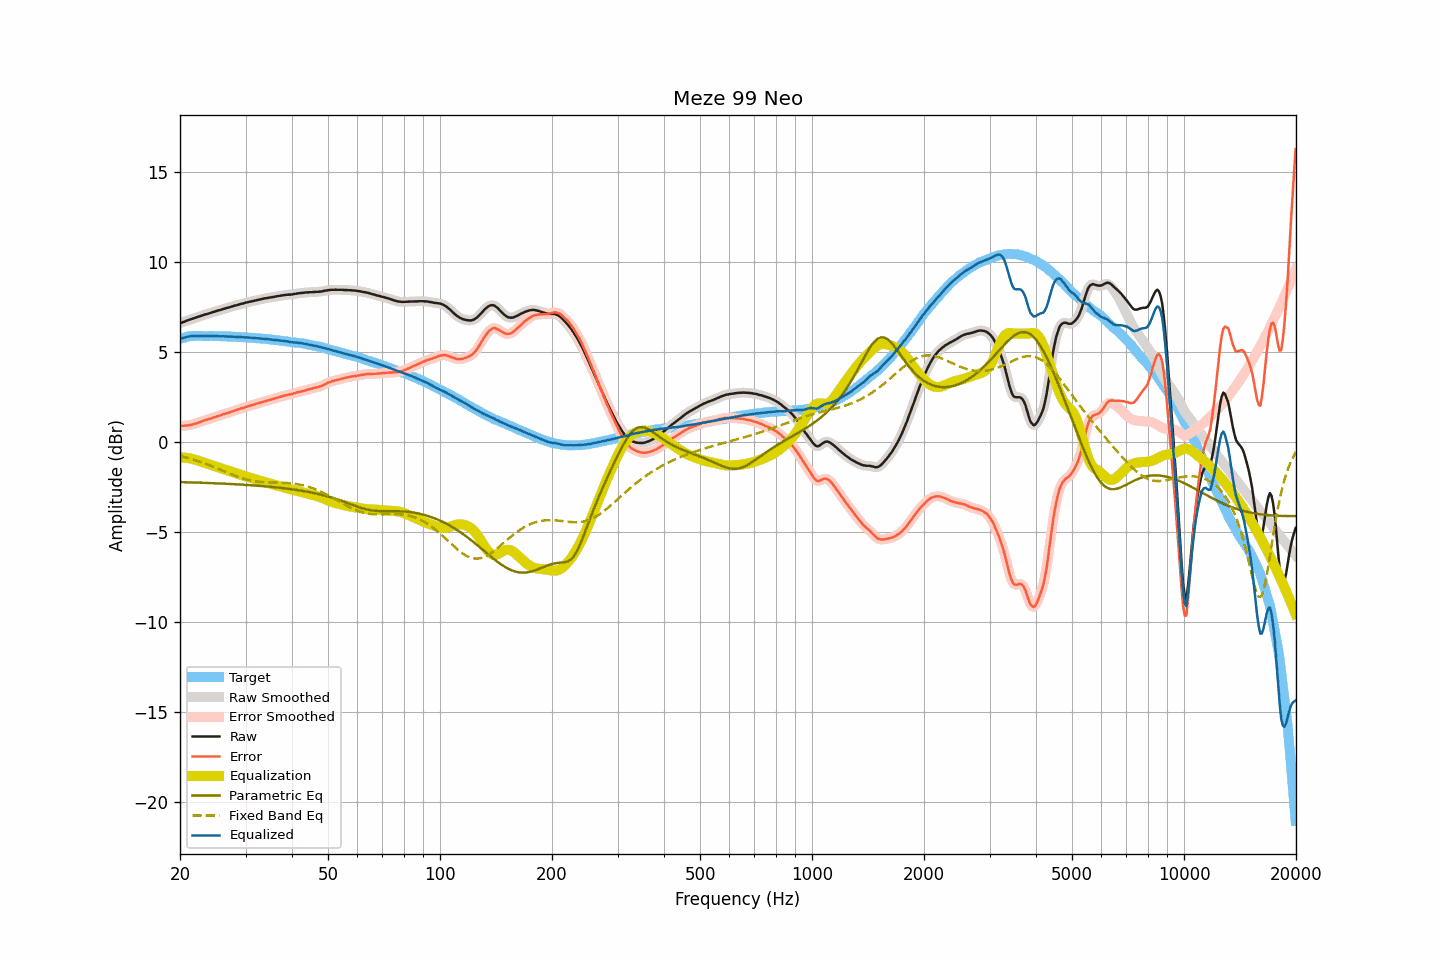

Data behind this chart, as committed beside it:
frequency, raw, smoothed, error, error_smoothed, equalization, parametric_eq, fixed_band_eq, equalized_raw, equalized_smoothed, target
20.00, 6.59, 6.59, 0.88, 0.88, -0.88, -2.24, -0.79, 5.71, 5.71, 5.71
20.20, 6.62, 6.62, 0.88, 0.88, -0.88, -2.25, -0.81, 5.74, 5.74, 5.74
20.40, 6.65, 6.65, 0.88, 0.88, -0.88, -2.25, -0.84, 5.77, 5.77, 5.77
20.61, 6.68, 6.68, 0.89, 0.89, -0.89, -2.25, -0.86, 5.79, 5.79, 5.79
20.81, 6.72, 6.72, 0.90, 0.90, -0.90, -2.25, -0.88, 5.82, 5.82, 5.82
21.02, 6.75, 6.75, 0.90, 0.91, -0.91, -2.26, -0.91, 5.84, 5.84, 5.85
21.23, 6.78, 6.78, 0.92, 0.92, -0.93, -2.26, -0.93, 5.85, 5.85, 5.86
21.44, 6.81, 6.81, 0.94, 0.94, -0.94, -2.26, -0.96, 5.87, 5.87, 5.87
21.66, 6.84, 6.84, 0.96, 0.97, -0.96, -2.27, -0.99, 5.87, 5.87, 5.88
21.87, 6.87, 6.87, 0.99, 0.99, -0.99, -2.27, -1.01, 5.88, 5.88, 5.87
22.09, 6.90, 6.90, 1.01, 1.02, -1.02, -2.27, -1.04, 5.88, 5.88, 5.88
22.31, 6.93, 6.93, 1.05, 1.04, -1.05, -2.27, -1.07, 5.88, 5.88, 5.88
22.54, 6.96, 6.96, 1.08, 1.08, -1.08, -2.28, -1.10, 5.88, 5.88, 5.88
22.76, 6.99, 6.99, 1.11, 1.11, -1.11, -2.28, -1.13, 5.88, 5.88, 5.88
22.99, 7.02, 7.02, 1.15, 1.14, -1.14, -2.28, -1.16, 5.88, 5.88, 5.87
23.22, 7.05, 7.05, 1.18, 1.18, -1.17, -2.29, -1.20, 5.88, 5.88, 5.87
23.45, 7.08, 7.08, 1.21, 1.21, -1.20, -2.29, -1.23, 5.88, 5.87, 5.87
23.69, 7.10, 7.10, 1.23, 1.23, -1.23, -2.29, -1.26, 5.87, 5.87, 5.87
23.92, 7.13, 7.13, 1.26, 1.26, -1.26, -2.30, -1.30, 5.87, 5.87, 5.87
24.16, 7.16, 7.16, 1.28, 1.28, -1.29, -2.30, -1.33, 5.87, 5.87, 5.88
24.40, 7.19, 7.19, 1.31, 1.32, -1.32, -2.30, -1.37, 5.87, 5.87, 5.88
24.65, 7.22, 7.22, 1.35, 1.35, -1.35, -2.31, -1.40, 5.87, 5.87, 5.87
24.89, 7.24, 7.24, 1.37, 1.38, -1.37, -2.31, -1.44, 5.86, 5.87, 5.86
25.14, 7.27, 7.27, 1.40, 1.40, -1.40, -2.32, -1.48, 5.86, 5.86, 5.86
25.39, 7.30, 7.29, 1.44, 1.43, -1.43, -2.32, -1.51, 5.86, 5.86, 5.86
25.65, 7.32, 7.32, 1.46, 1.46, -1.46, -2.32, -1.55, 5.85, 5.86, 5.86
25.91, 7.35, 7.35, 1.50, 1.49, -1.49, -2.33, -1.59, 5.85, 5.86, 5.85
26.16, 7.38, 7.38, 1.53, 1.52, -1.52, -2.33, -1.63, 5.86, 5.85, 5.85
26.43, 7.40, 7.40, 1.55, 1.55, -1.55, -2.34, -1.67, 5.85, 5.85, 5.85
26.69, 7.43, 7.43, 1.58, 1.58, -1.58, -2.34, -1.70, 5.85, 5.85, 5.85
26.96, 7.45, 7.45, 1.60, 1.60, -1.61, -2.34, -1.74, 5.84, 5.84, 5.85
27.23, 7.48, 7.48, 1.63, 1.63, -1.64, -2.35, -1.78, 5.84, 5.84, 5.84
27.50, 7.51, 7.51, 1.66, 1.66, -1.67, -2.35, -1.81, 5.84, 5.84, 5.84
27.77, 7.53, 7.53, 1.70, 1.70, -1.70, -2.36, -1.85, 5.83, 5.83, 5.83
28.05, 7.56, 7.56, 1.73, 1.73, -1.73, -2.36, -1.88, 5.83, 5.83, 5.83
28.33, 7.58, 7.58, 1.76, 1.76, -1.76, -2.37, -1.92, 5.82, 5.82, 5.82
28.62, 7.61, 7.61, 1.79, 1.79, -1.79, -2.37, -1.95, 5.82, 5.82, 5.82
28.90, 7.63, 7.63, 1.81, 1.82, -1.82, -2.38, -1.98, 5.81, 5.82, 5.82
29.19, 7.66, 7.66, 1.85, 1.84, -1.85, -2.38, -2.01, 5.81, 5.81, 5.80
29.48, 7.68, 7.68, 1.87, 1.87, -1.87, -2.39, -2.04, 5.80, 5.80, 5.81
29.78, 7.70, 7.70, 1.90, 1.90, -1.90, -2.39, -2.07, 5.80, 5.80, 5.80
30.08, 7.73, 7.73, 1.93, 1.93, -1.93, -2.40, -2.09, 5.80, 5.80, 5.80
30.38, 7.75, 7.75, 1.96, 1.96, -1.96, -2.41, -2.12, 5.79, 5.79, 5.79
30.68, 7.77, 7.77, 1.98, 1.99, -1.98, -2.41, -2.14, 5.78, 5.79, 5.79
30.99, 7.79, 7.79, 2.02, 2.01, -2.01, -2.42, -2.16, 5.78, 5.78, 5.77
31.30, 7.81, 7.81, 2.04, 2.04, -2.04, -2.42, -2.18, 5.77, 5.77, 5.77
31.61, 7.83, 7.83, 2.06, 2.06, -2.07, -2.43, -2.19, 5.76, 5.76, 5.77
31.93, 7.85, 7.85, 2.09, 2.09, -2.09, -2.44, -2.21, 5.76, 5.76, 5.76
32.24, 7.87, 7.87, 2.12, 2.12, -2.12, -2.44, -2.22, 5.75, 5.75, 5.74
32.57, 7.89, 7.89, 2.15, 2.15, -2.15, -2.45, -2.23, 5.74, 5.74, 5.74
32.89, 7.91, 7.91, 2.17, 2.17, -2.17, -2.46, -2.24, 5.74, 5.74, 5.74
33.22, 7.93, 7.93, 2.20, 2.20, -2.20, -2.47, -2.25, 5.73, 5.73, 5.73
33.55, 7.95, 7.95, 2.23, 2.23, -2.23, -2.47, -2.25, 5.72, 5.72, 5.72
33.89, 7.97, 7.97, 2.26, 2.25, -2.25, -2.48, -2.26, 5.72, 5.71, 5.71
34.23, 7.98, 7.98, 2.27, 2.28, -2.28, -2.49, -2.26, 5.70, 5.70, 5.71
34.57, 8.00, 8.00, 2.30, 2.30, -2.30, -2.50, -2.27, 5.70, 5.69, 5.69
34.92, 8.01, 8.01, 2.33, 2.33, -2.33, -2.51, -2.27, 5.68, 5.68, 5.68
35.27, 8.03, 8.03, 2.35, 2.35, -2.35, -2.51, -2.27, 5.68, 5.67, 5.68
35.62, 8.04, 8.04, 2.37, 2.38, -2.38, -2.52, -2.27, 5.66, 5.66, 5.66
35.97, 8.06, 8.06, 2.41, 2.40, -2.41, -2.53, -2.28, 5.65, 5.65, 5.65
... 635 more rows
